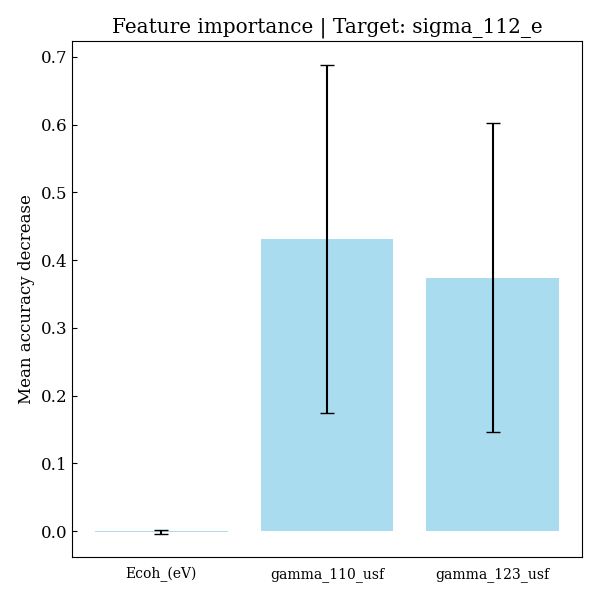

Data behind this chart, as committed beside it:
feature, importances, std_dev
Ecoh_(eV), -0.0006455, 0.002898
gamma_110_usf, 0.4313, 0.2572
gamma_123_usf, 0.3743, 0.228
